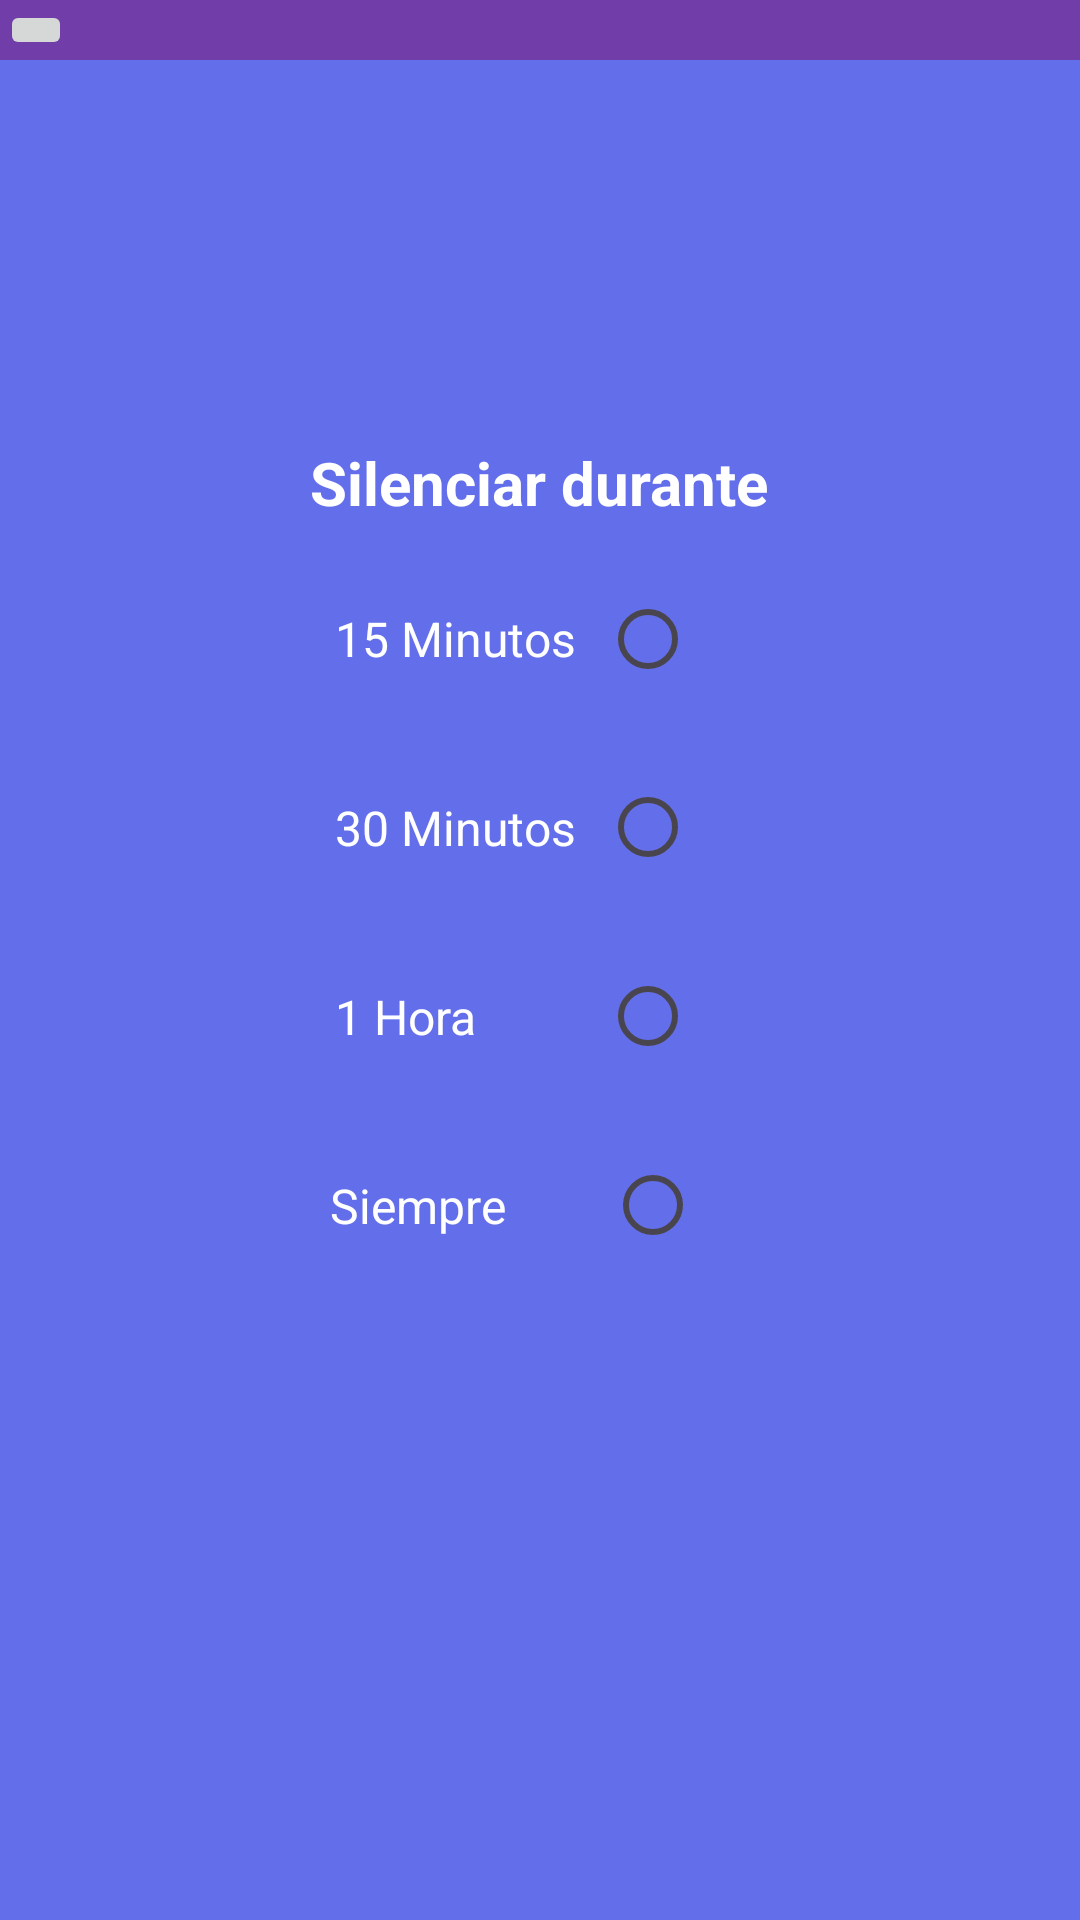

Write the Android layout XML for this screen, with the resource values it uses.
<!-- AndroidManifest.xml: application theme Theme.ProyectoTodosYUnoAPI25 -->
<!-- res/layout/silenciar.xml -->
<?xml version="1.0" encoding="utf-8"?>
<LinearLayout
    xmlns:android="http://schemas.android.com/apk/res/android"
    xmlns:app="http://schemas.android.com/apk/res-auto"
    xmlns:tools="http://schemas.android.com/tools"
    android:id="@+id/silenciar"
    android:layout_width="match_parent"
    android:layout_height="match_parent"
    android:background="#636EEB"
    android:orientation="vertical"
    tools:context=".Silenciar">
    <include layout="@layout/appbar3">

    </include>

    <LinearLayout
        android:layout_width="match_parent"
        android:layout_height="match_parent"
        android:layout_weight="3"
        android:orientation="horizontal">

        <LinearLayout
            android:layout_width="match_parent"
            android:layout_height="match_parent"
            android:layout_weight="1">

        </LinearLayout>

    </LinearLayout>
    
    <LinearLayout
        android:layout_width="match_parent"
        android:layout_height="match_parent"
        android:layout_weight="2"
        android:orientation="vertical">
        <LinearLayout
            android:layout_width="match_parent"
            android:layout_height="wrap_content"
            android:orientation="horizontal"
            android:gravity="center"
            android:layout_weight="1">
            <TextView
                android:layout_width="wrap_content"
                android:layout_height="wrap_content"
                android:textStyle="bold"
                android:textColor="@color/white"
                android:text="Silenciar durante"
                android:textSize="20dp">

            </TextView>
        </LinearLayout>
        <LinearLayout
            android:layout_width="match_parent"
            android:layout_height="wrap_content"
            android:orientation="horizontal"
            android:gravity="center"
            android:layout_weight="1">

            <TextView
                android:layout_width="wrap_content"
                android:layout_height="wrap_content"
                android:textColor="@color/white"
                android:text="15 Minutos"
                android:textSize="16dp"
                android:paddingRight="8dp">

            </TextView>

            <RadioButton
                android:layout_width="wrap_content"
                android:layout_height="wrap_content"
                android:buttonTint="@color/grey">

            </RadioButton>
        </LinearLayout>
        <LinearLayout
            android:layout_width="match_parent"
            android:layout_height="wrap_content"
            android:orientation="horizontal"
            android:gravity="center"
            android:layout_weight="1">

            <TextView
                android:layout_width="wrap_content"
                android:layout_height="wrap_content"
                android:textColor="@color/white"
                android:text="30 Minutos"
                android:textSize="16dp"
                android:paddingRight="8dp">

            </TextView>

            <RadioButton
                android:layout_width="wrap_content"
                android:layout_height="wrap_content"
                android:buttonTint="@color/grey">

            </RadioButton>
        </LinearLayout>
        <LinearLayout
            android:layout_width="match_parent"
            android:layout_height="wrap_content"
            android:orientation="horizontal"
            android:gravity="center"
            android:layout_weight="1">

            <TextView
                android:layout_width="wrap_content"
                android:layout_height="wrap_content"
                android:textColor="@color/white"
                android:text="1 Hora"
                android:textSize="16dp"
                android:paddingRight="41dp">

            </TextView>

            <RadioButton
                android:layout_width="wrap_content"
                android:layout_height="wrap_content"
                android:buttonTint="@color/grey">

            </RadioButton>
        </LinearLayout>
        <LinearLayout
            android:layout_width="match_parent"
            android:layout_height="wrap_content"
            android:orientation="horizontal"
            android:gravity="center"
            android:layout_weight="1">

            <TextView
                android:layout_width="wrap_content"
                android:layout_height="wrap_content"
                android:textColor="@color/white"
                android:text="Siempre"
                android:textSize="16dp"
                android:paddingRight="33dp">

            </TextView>

            <RadioButton
                android:layout_width="wrap_content"
                android:layout_height="wrap_content"
                android:buttonTint="@color/grey">
            </RadioButton>
        </LinearLayout>

    </LinearLayout>
    <LinearLayout
        android:layout_width="match_parent"
        android:layout_height="match_parent"
        android:layout_weight="2.5">
        
    </LinearLayout>
</LinearLayout>
<!-- res/layout/appbar3.xml (included above) -->
<?xml version="1.0" encoding="utf-8"?>
<RelativeLayout xmlns:android="http://schemas.android.com/apk/res/android"
    android:layout_width="match_parent"
    android:layout_height="wrap_content"
    android:background="@color/appbar">
    <RelativeLayout
        android:layout_width="match_parent"
        android:layout_height="wrap_content">
        <ImageButton
            android:id="@+id/backbutton"
            android:layout_width="wrap_content"
            android:layout_height="wrap_content"
            android:src="@drawable/baseline_arrow_back_24"
            android:layout_alignParentLeft="true">

        </ImageButton>


    </RelativeLayout>


</RelativeLayout>
<!-- resources referenced by this layout -->
<resources>
  <color name="appbar">#713EA9</color>
  <color name="grey">#D9D9D9</color>
  <color name="white">#FFFFFFFF</color>
  <style name="Theme.ProyectoTodosYUnoAPI25" parent="Base.Theme.ProyectoTodosYUnoAPI25" />
  <style name="Base.Theme.ProyectoTodosYUnoAPI25" parent="Theme.Material3.DayNight.NoActionBar">
          
          
      </style>
</resources>
